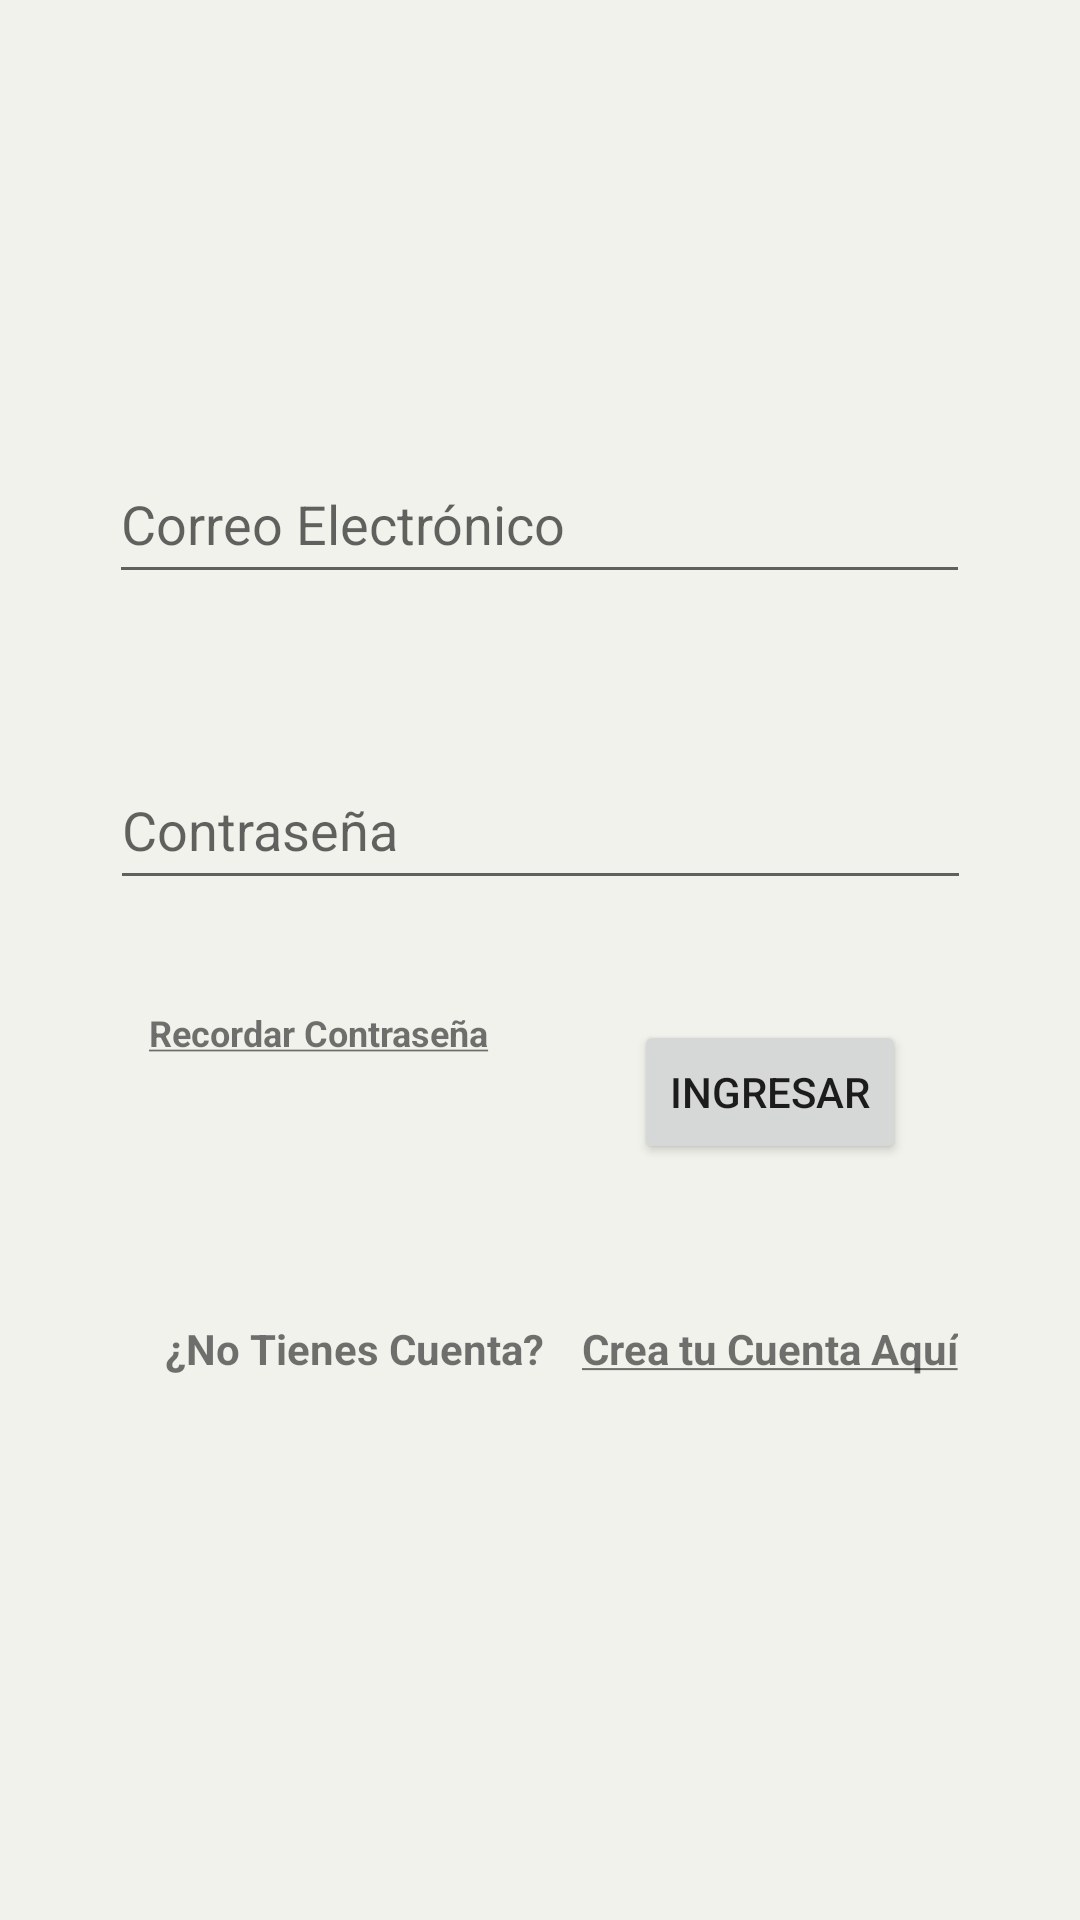

Android layout source for this screen:
<!-- AndroidManifest.xml: application theme Theme.MotoFast -->
<!-- res/layout/activity_inicio.xml -->
<?xml version="1.0" encoding="utf-8"?>
<androidx.constraintlayout.widget.ConstraintLayout xmlns:android="http://schemas.android.com/apk/res/android"
    xmlns:app="http://schemas.android.com/apk/res-auto"
    xmlns:tools="http://schemas.android.com/tools"
    android:id="@+id/main"
    android:layout_width="match_parent"
    android:layout_height="match_parent"
    tools:context=".InicioActivity">

    <EditText
        android:id="@+id/edtEmail"
        android:layout_width="287dp"
        android:layout_height="50dp"
        android:layout_marginStart="32dp"
        android:layout_marginTop="148dp"
        android:layout_marginEnd="32dp"
        android:ems="10"
        android:hint="Correo Electrónico"
        android:inputType="textEmailAddress"
        app:layout_constraintEnd_toEndOf="parent"
        app:layout_constraintHorizontal_bias="0.488"
        app:layout_constraintStart_toStartOf="parent"
        app:layout_constraintTop_toTopOf="parent" />

    <EditText
        android:id="@+id/edtPassword"
        android:layout_width="287dp"
        android:layout_height="50dp"
        android:layout_marginStart="32dp"
        android:layout_marginTop="52dp"
        android:layout_marginEnd="32dp"
        android:ems="10"
        android:hint="Contraseña"
        android:inputType="textPassword"
        app:layout_constraintEnd_toEndOf="parent"
        app:layout_constraintStart_toStartOf="parent"
        app:layout_constraintTop_toBottomOf="@+id/edtEmail" />

    <Button
        android:id="@+id/btnIngresar"
        android:layout_width="wrap_content"
        android:layout_height="wrap_content"
        android:layout_marginStart="32dp"
        android:layout_marginTop="40dp"
        android:layout_marginEnd="32dp"
        android:text="Ingresar"
        app:layout_constraintEnd_toEndOf="parent"
        app:layout_constraintHorizontal_bias="0.873"
        app:layout_constraintStart_toStartOf="parent"
        app:layout_constraintTop_toBottomOf="@+id/edtPassword" />

    <TextView
        android:id="@+id/textView"
        android:layout_width="wrap_content"
        android:layout_height="wrap_content"
        android:layout_marginTop="140dp"
        android:text="¿No Tienes Cuenta?"
        android:textStyle="bold"
        app:layout_constraintEnd_toStartOf="@+id/btnIngresar"
        app:layout_constraintHorizontal_bias="0.646"
        app:layout_constraintStart_toStartOf="parent"
        app:layout_constraintTop_toBottomOf="@+id/edtPassword" />

    <TextView
        android:id="@+id/btnCrearCuenta"
        android:layout_width="wrap_content"
        android:layout_height="wrap_content"
        android:layout_marginTop="52dp"
        android:clickable="true"
        android:text="@string/strCrear_Cuenta"
        android:textStyle="bold"
        app:layout_constraintEnd_toEndOf="parent"
        app:layout_constraintHorizontal_bias="0.236"
        app:layout_constraintStart_toEndOf="@+id/textView"
        app:layout_constraintTop_toBottomOf="@+id/btnIngresar" />

    <TextView
        android:id="@+id/btnOlvidar"
        android:layout_width="wrap_content"
        android:layout_height="wrap_content"
        android:layout_marginTop="36dp"
        android:clickable="true"
        android:text="@string/strOlvidar"
        android:textSize="12sp"
        android:textStyle="bold"
        app:layout_constraintEnd_toStartOf="@+id/btnIngresar"
        app:layout_constraintHorizontal_bias="0.506"
        app:layout_constraintStart_toStartOf="parent"
        app:layout_constraintTop_toBottomOf="@+id/edtPassword" />

</androidx.constraintlayout.widget.ConstraintLayout>
<!-- resources referenced by this layout -->
<resources>
  <string name="strCrear_Cuenta"><u>Crea tu Cuenta Aquí</u></string>
  <string name="strOlvidar"><u>Recordar Contraseña</u></string>
  <style name="Theme.MotoFast" parent="Theme.MaterialComponents.DayNight.DarkActionBar">
          
          <item name="android:colorBackground">@color/verde</item>
  
          
          <item name="colorPrimary">@color/teal_100</item>
          <item name="colorOnPrimary">@color/white</item>
  
          
          <item name="colorSecondary">@color/teal_200</item>
          <item name="colorSecondaryVariant">@color/teal_700</item>
          <item name="colorOnSecondary">@color/black</item>
          
  
          
          <item name="colorAccent">@color/teal_700</item>
  
        <item name="android:editTextColor">@color/black</item>
  
  
  
      </style>
  <color name="verde">#f0f2eb</color>
  <color name="teal_100">#00AA9A</color>
  <color name="white">#FFFFFF</color>
  <color name="teal_200">#80CBC4</color>
  <color name="teal_700">#00796B</color>
  <color name="black">#000000</color>
</resources>
